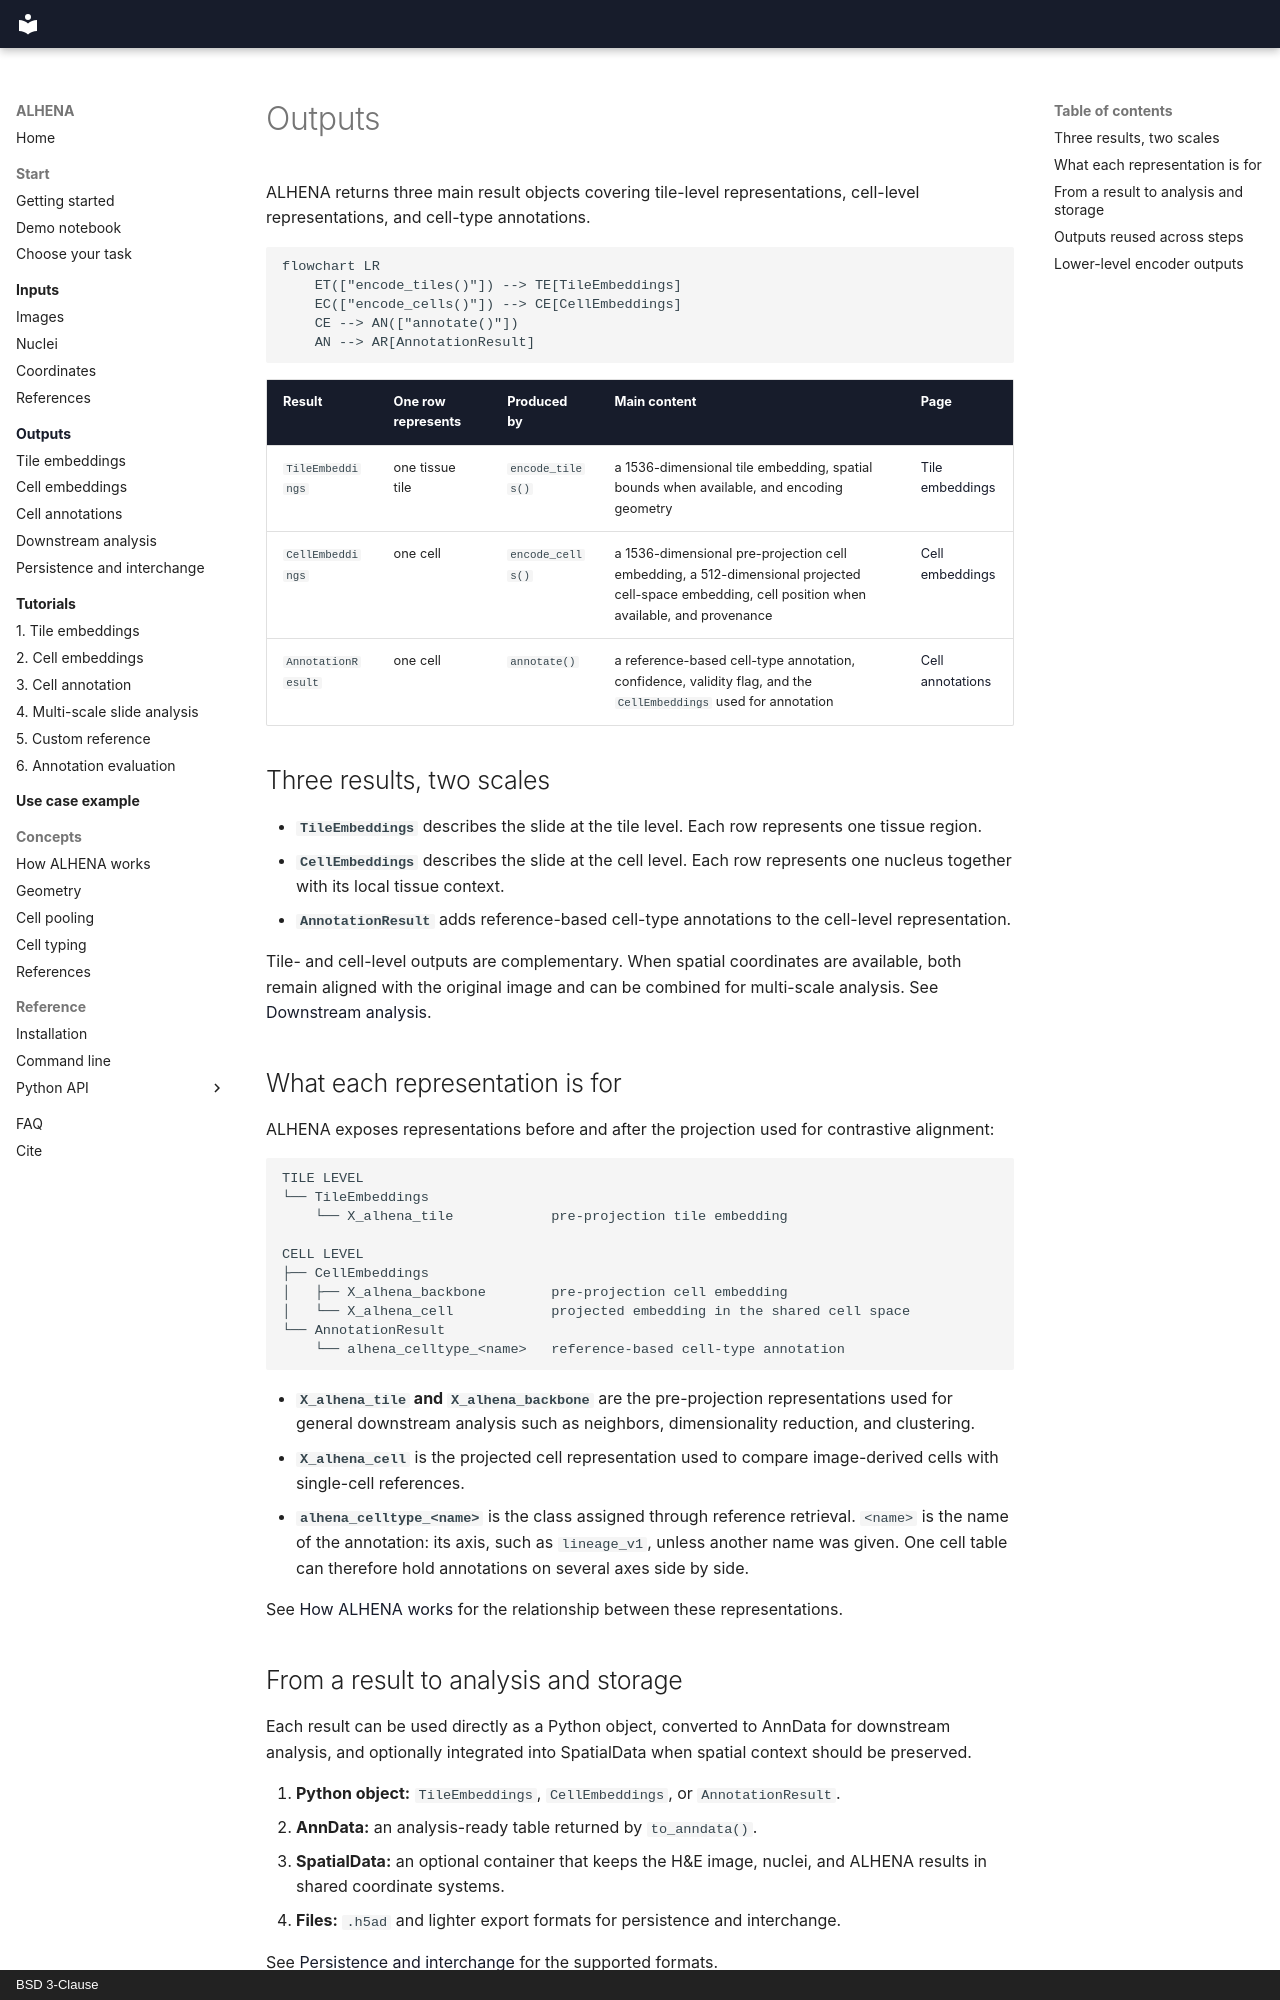

repository: prism-oncology/ALHENA · page: outputs/index.html · generator: mkdocs · copyright: BSD 3-Clause

# Outputs

ALHENA returns three main result objects covering tile-level representations, cell-level
representations, and cell-type annotations.

```mermaid
flowchart LR
    ET(["encode_tiles()"]) --> TE[TileEmbeddings]
    EC(["encode_cells()"]) --> CE[CellEmbeddings]
    CE --> AN(["annotate()"])
    AN --> AR[AnnotationResult]
```

| Result | One row represents | Produced by | Main content | Page |
|---|---|---|---|---|
| `TileEmbeddings` | one tissue tile | `encode_tiles()` | a 1536-dimensional tile embedding, spatial bounds when available, and encoding geometry | [Tile embeddings](tile-embeddings.md) |
| `CellEmbeddings` | one cell | `encode_cells()` | a 1536-dimensional pre-projection cell embedding, a 512-dimensional projected cell-space embedding, cell position when available, and provenance | [Cell embeddings](cell-embeddings.md) |
| `AnnotationResult` | one cell | `annotate()` | a reference-based cell-type annotation, confidence, validity flag, and the `CellEmbeddings` used for annotation | [Cell annotations](cell-annotations.md) |

## Three results, two scales

- **`TileEmbeddings`** describes the slide at the tile level. Each row represents one tissue
  region.
- **`CellEmbeddings`** describes the slide at the cell level. Each row represents one nucleus
  together with its local tissue context.
- **`AnnotationResult`** adds reference-based cell-type annotations to the cell-level
  representation.

Tile- and cell-level outputs are complementary. When spatial coordinates are available, both
remain aligned with the original image and can be combined for multi-scale analysis. See
[Downstream analysis](downstream-analysis.md).

## What each representation is for

ALHENA exposes representations before and after the projection used for contrastive alignment:

```text
TILE LEVEL
└── TileEmbeddings
    └── X_alhena_tile            pre-projection tile embedding

CELL LEVEL
├── CellEmbeddings
│   ├── X_alhena_backbone        pre-projection cell embedding
│   └── X_alhena_cell            projected embedding in the shared cell space
└── AnnotationResult
    └── alhena_celltype_<name>   reference-based cell-type annotation
```

- **`X_alhena_tile` and `X_alhena_backbone`** are the pre-projection representations used for
  general downstream analysis such as neighbors, dimensionality reduction, and clustering.
- **`X_alhena_cell`** is the projected cell representation used to compare image-derived cells
  with single-cell references.
- **`alhena_celltype_<name>`** is the class assigned through reference retrieval. `<name>` is the
  name of the annotation: its axis, such as `lineage_v1`, unless another name was given. One cell
  table can therefore hold annotations on several axes side by side.

See [How ALHENA works](../concepts/how-it-works.md) for the relationship between these
representations.
